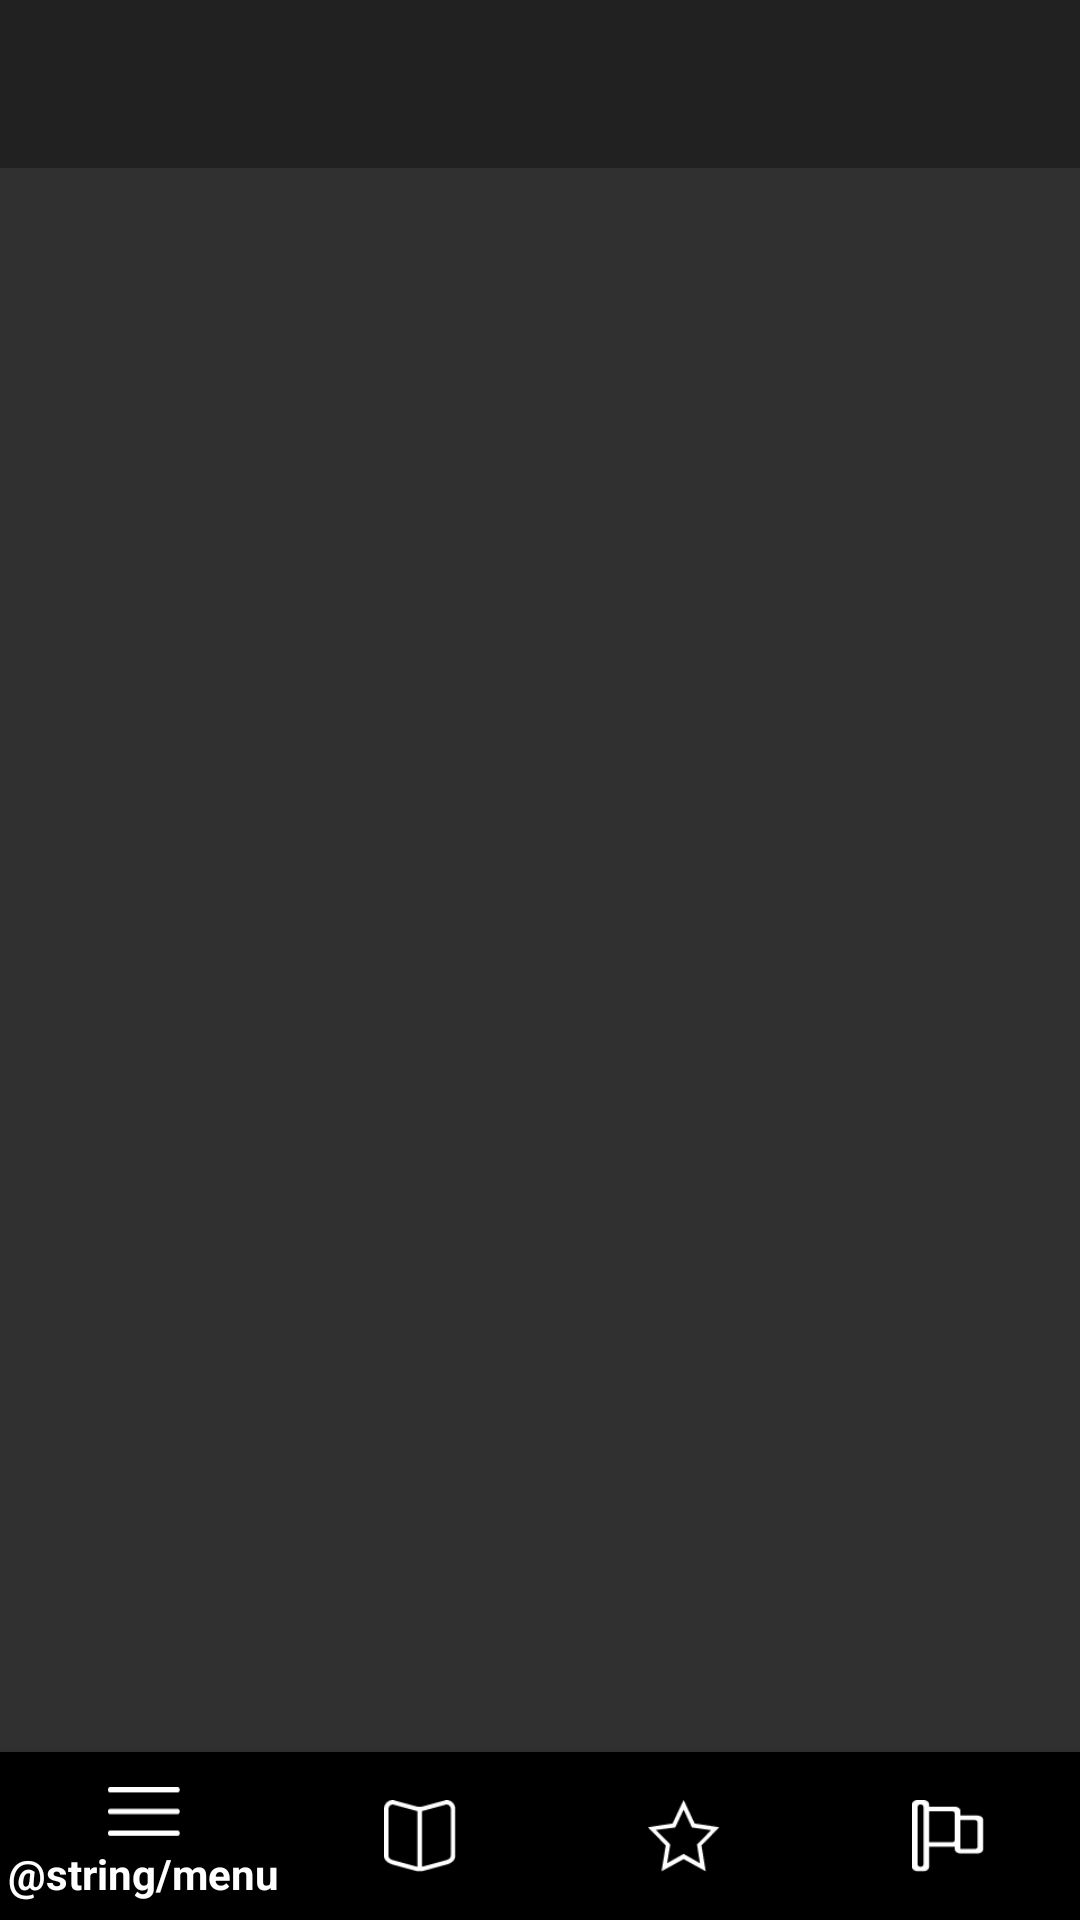

The Android layout XML behind this screen, and the referenced resources:
<!-- AndroidManifest.xml: application theme AppTheme -->
<!-- res/layout/activity_navigation.xml -->
<?xml version="1.0" encoding="utf-8"?>
<androidx.drawerlayout.widget.DrawerLayout xmlns:android="http://schemas.android.com/apk/res/android"
    xmlns:tools="http://schemas.android.com/tools"
    xmlns:app="http://schemas.android.com/apk/res-auto"
    android:id="@+id/drawerLayout"
    android:layout_width="match_parent"
    android:layout_height="match_parent"
    tools:openDrawer="left">

    <com.google.android.material.navigation.NavigationView
        android:id="@+id/nav_view"
        android:layout_width="wrap_content"
        android:layout_height="match_parent"
        android:layout_gravity="start"
        android:fitsSystemWindows="true"
        app:headerLayout="@layout/nav_header_main"
        app:menu="@menu/side_navigation"
        />

    <androidx.constraintlayout.widget.ConstraintLayout
        android:layout_width="match_parent"
        android:layout_height="match_parent">

        <include
            android:id="@+id/toolbarContainer"
            layout="@layout/top_toolbar"/>


        <FrameLayout
            android:id="@+id/fragmentContainer"
            app:layout_constraintTop_toBottomOf="@+id/toolbarContainer"
            android:layout_width="match_parent"
            android:layout_height="match_parent"/>

        <com.google.android.material.bottomnavigation.BottomNavigationView
            android:id="@+id/bottom_nav_view"
            android:layout_width="0dp"
            android:layout_height="wrap_content"
            app:layout_constraintBottom_toBottomOf="parent"
            app:layout_constraintHorizontal_bias="0.0"
            app:layout_constraintLeft_toLeftOf="parent"
            app:layout_constraintRight_toRightOf="parent"
            app:itemBackground="@color/blackAccent"
            app:itemIconTint="@android:color/white"
            app:itemTextColor="@android:color/white"
            app:menu="@menu/main_bottom_navigation" />
    </androidx.constraintlayout.widget.ConstraintLayout>


</androidx.drawerlayout.widget.DrawerLayout>
<!-- res/layout/nav_header_main.xml (included above) -->
<?xml version="1.0" encoding="utf-8"?>
<androidx.constraintlayout.widget.ConstraintLayout xmlns:android="http://schemas.android.com/apk/res/android"
    android:layout_width="match_parent"
    android:layout_height="107dp"
    android:layout_marginBottom="4dp"
    android:background="@android:color/black"
    app:layout_constraintEnd_toEndOf="parent"
    app:layout_constraintStart_toStartOf="parent"
    app:layout_constraintTop_toTopOf="parent"
    xmlns:app="http://schemas.android.com/apk/res-auto">

    <de.hdodenhof.circleimageview.CircleImageView
        android:id="@+id/ivUserImage"
        android:layout_width="48dp"
        android:layout_height="48dp"
        android:layout_marginStart="@dimen/small_margin"
        android:layout_marginTop="25dp"
        android:background="@drawable/circle_circle"
        android:src="@drawable/contact_photo_sample"
        app:layout_constraintStart_toStartOf="parent"
        app:layout_constraintTop_toTopOf="parent" />

    <LinearLayout
        android:layout_width="0dp"
        android:layout_height="wrap_content"
        android:layout_marginTop="25dp"
        android:layout_marginEnd="@dimen/medium_margin"
        android:orientation="vertical"
        app:layout_constraintEnd_toEndOf="parent"
        app:layout_constraintStart_toEndOf="@+id/ivUserImage"
        app:layout_constraintTop_toTopOf="parent">

        <TextView
            android:id="@+id/tvUserName"
            android:layout_width="wrap_content"
            android:layout_height="wrap_content"
            android:layout_marginStart="@dimen/small_margin"
            android:fontFamily="@font/lato"
            android:lines="1"
            android:text="@string/name_in_navigation"
            android:textColor="#E0E0E0"
            android:textSize="18sp" />

        <TextView
            android:id="@+id/tvUserStatus"
            android:layout_width="match_parent"
            android:layout_height="wrap_content"
            android:layout_marginStart="@dimen/small_margin"
            android:layout_marginLeft="@dimen/small_margin"
            android:layout_marginTop="3dp"
            android:fontFamily="@font/lato"
            android:lines="1"
            android:text="@string/status_in_navigation"
            android:textColor="#8F8F8F" />
    </LinearLayout>
</androidx.constraintlayout.widget.ConstraintLayout>
<!-- res/layout/top_toolbar.xml (included above) -->
<?xml version="1.0" encoding="utf-8"?>
<com.google.android.material.appbar.AppBarLayout
    xmlns:android="http://schemas.android.com/apk/res/android"
    xmlns:app="http://schemas.android.com/apk/res-auto"
    android:id="@+id/appbar"
    android:layout_width="match_parent"
    android:layout_height="wrap_content"
    android:fitsSystemWindows="true">

    <androidx.appcompat.widget.Toolbar
        android:id="@+id/toolbar"
        android:layout_width="match_parent"
        android:layout_height="?attr/actionBarSize"
        app:layout_scrollFlags="scroll|enterAlways">
    </androidx.appcompat.widget.Toolbar>
</com.google.android.material.appbar.AppBarLayout>
<!-- resources referenced by this layout -->
<resources>
  <color name="blackAccent">#000000</color>
  <dimen name="medium_margin">15dp</dimen>
  <dimen name="small_margin">15dp</dimen>
  <!-- drawable circle_circle (drawable) -->
  <?xml version="1.0" encoding="utf-8"?>
  <layer-list xmlns:android="http://schemas.android.com/apk/res/android">
  
  <item>
      <shape
          xmlns:android="http://schemas.android.com/apk/res/android"
          android:shape="oval"
          >
          <stroke
              android:width="1dip"
              android:color="@android:color/white"
              />
          
  
          <solid
              android:color="@android:color/transparent"
             />
          <size
              android:width="90dp"
              android:height="90dp"
              />
  
  
      </shape>
  </item>
  
  <item android:top="1dp"
      android:bottom="1dp"
      android:right="1dp"
      android:left="1dp">
      <shape
          xmlns:android="http://schemas.android.com/apk/res/android"
          android:shape="oval"
          >
          <stroke
              android:width="1dip"
              android:color="@color/colorPrimary"
              />
          <solid
              android:color="@android:color/transparent"
            />
          <size
              android:width="90dp"
              android:height="90dp"
              />
  
      </shape>
  </item>
  </layer-list>
  <string name="name_in_navigation">Имя пользователя</string>
  <string name="status_in_navigation">Статус пользователя</string>
  <style name="AppTheme" parent="Theme.AppCompat.NoActionBar">
      </style>
  <color name="colorPrimary">#6200EE</color>
</resources>
